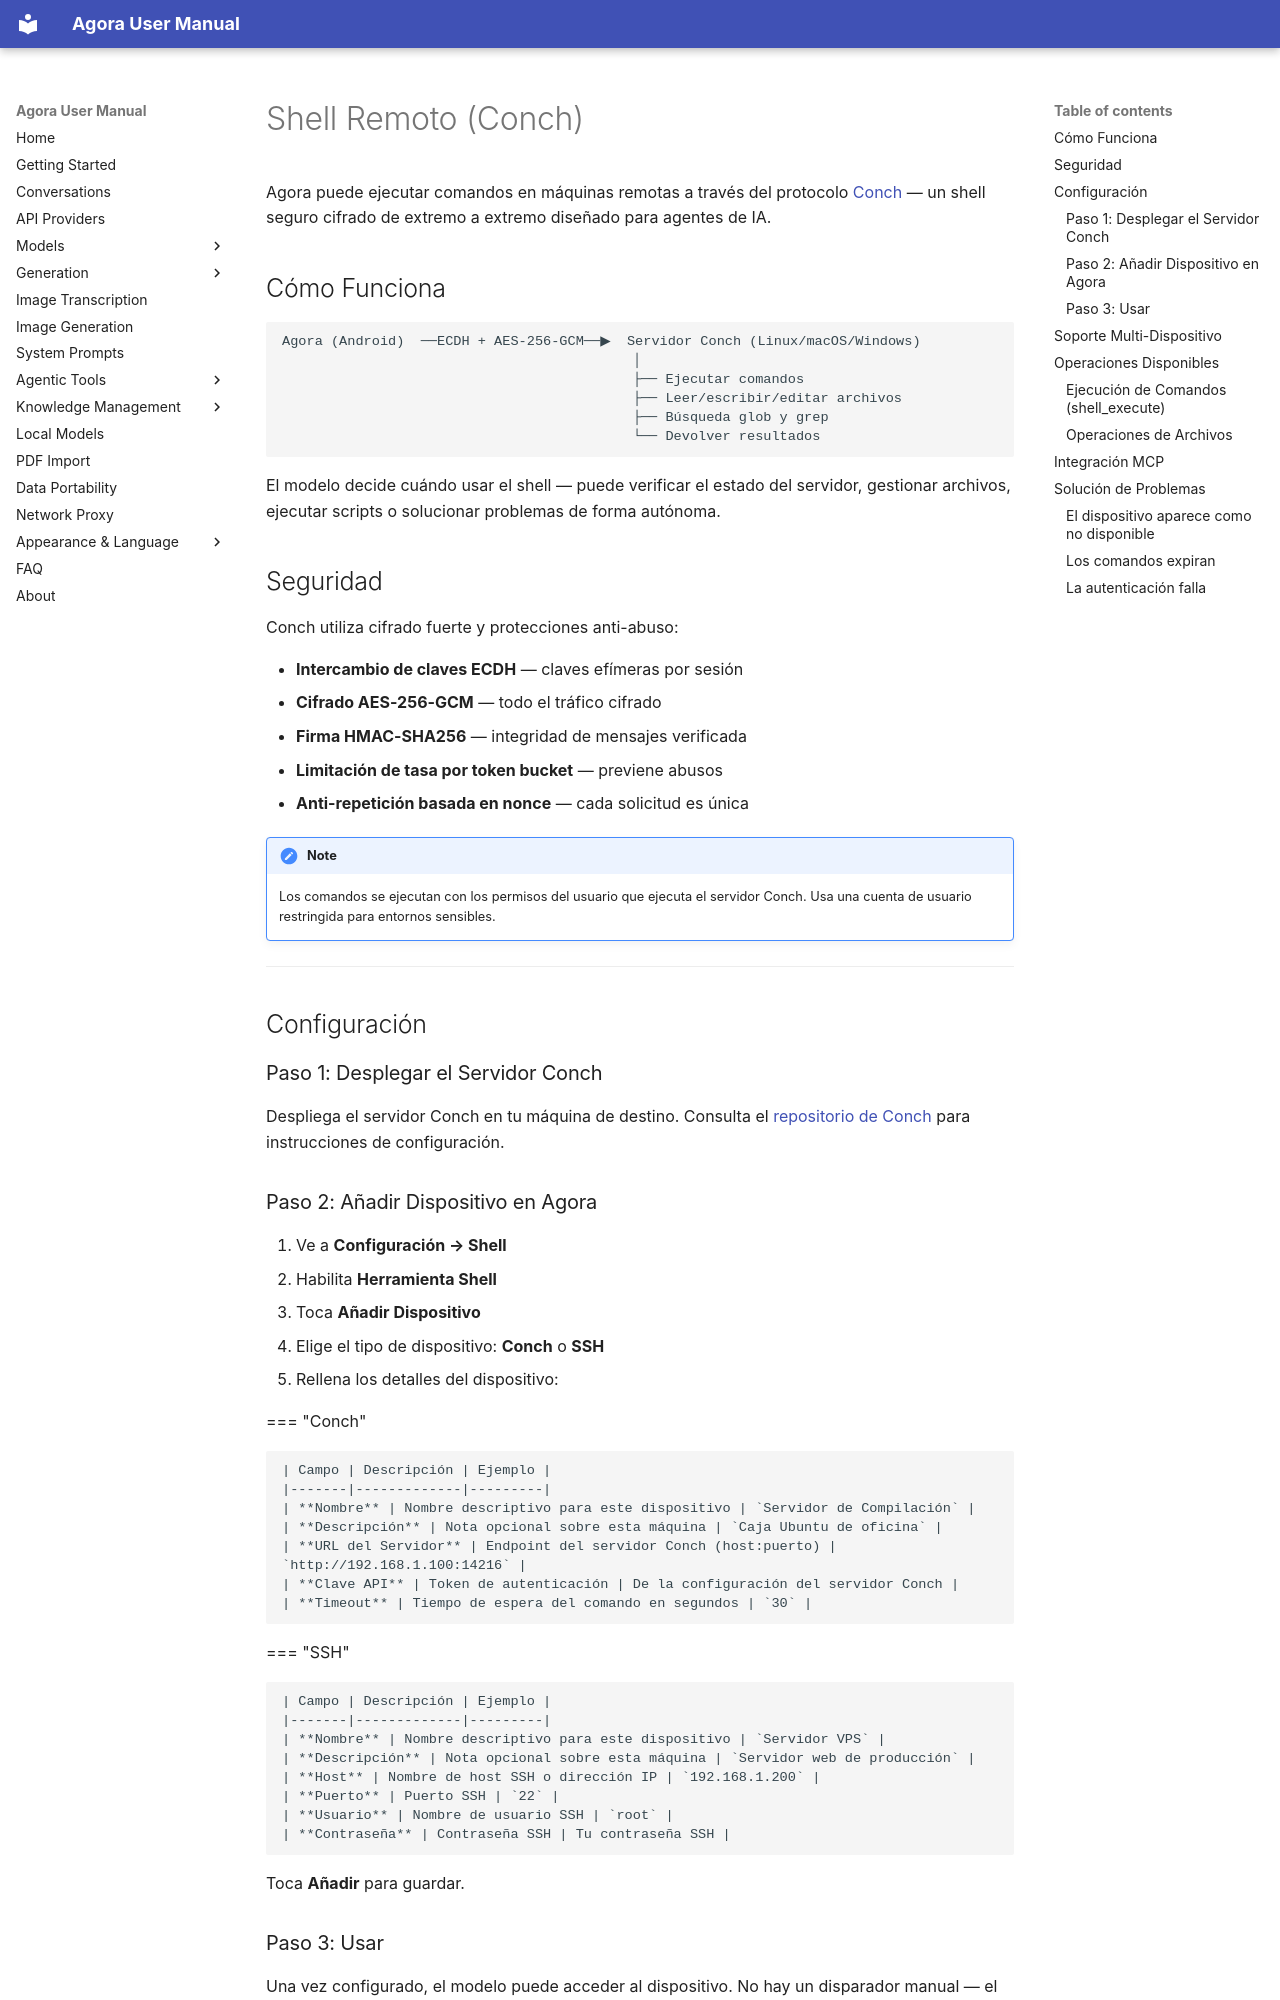

repository: xf8410/Agora-Workbench · page: es/shell/index.html · generator: mkdocs

# Shell Remoto (Conch)

Agora puede ejecutar comandos en máquinas remotas a través del protocolo [Conch](https://github.com/xf8410/conch) — un shell seguro cifrado de extremo a extremo diseñado para agentes de IA.

## Cómo Funciona

```text
Agora (Android)  ──ECDH + AES-256-GCM──▶  Servidor Conch (Linux/macOS/Windows)
                                           │
                                           ├── Ejecutar comandos
                                           ├── Leer/escribir/editar archivos
                                           ├── Búsqueda glob y grep
                                           └── Devolver resultados
```

El modelo decide cuándo usar el shell — puede verificar el estado del servidor, gestionar archivos, ejecutar scripts o solucionar problemas de forma autónoma.

## Seguridad

Conch utiliza cifrado fuerte y protecciones anti-abuso:

- **Intercambio de claves ECDH** — claves efímeras por sesión
- **Cifrado AES-256-GCM** — todo el tráfico cifrado
- **Firma HMAC-SHA256** — integridad de mensajes verificada
- **Limitación de tasa por token bucket** — previene abusos
- **Anti-repetición basada en nonce** — cada solicitud es única

!!! note
    Los comandos se ejecutan con los permisos del usuario que ejecuta el servidor Conch. Usa una cuenta de usuario restringida para entornos sensibles.

---

## Configuración

### Paso 1: Desplegar el Servidor Conch

Despliega el servidor Conch en tu máquina de destino. Consulta el [repositorio de Conch](https://github.com/xf8410/conch) para instrucciones de configuración.
